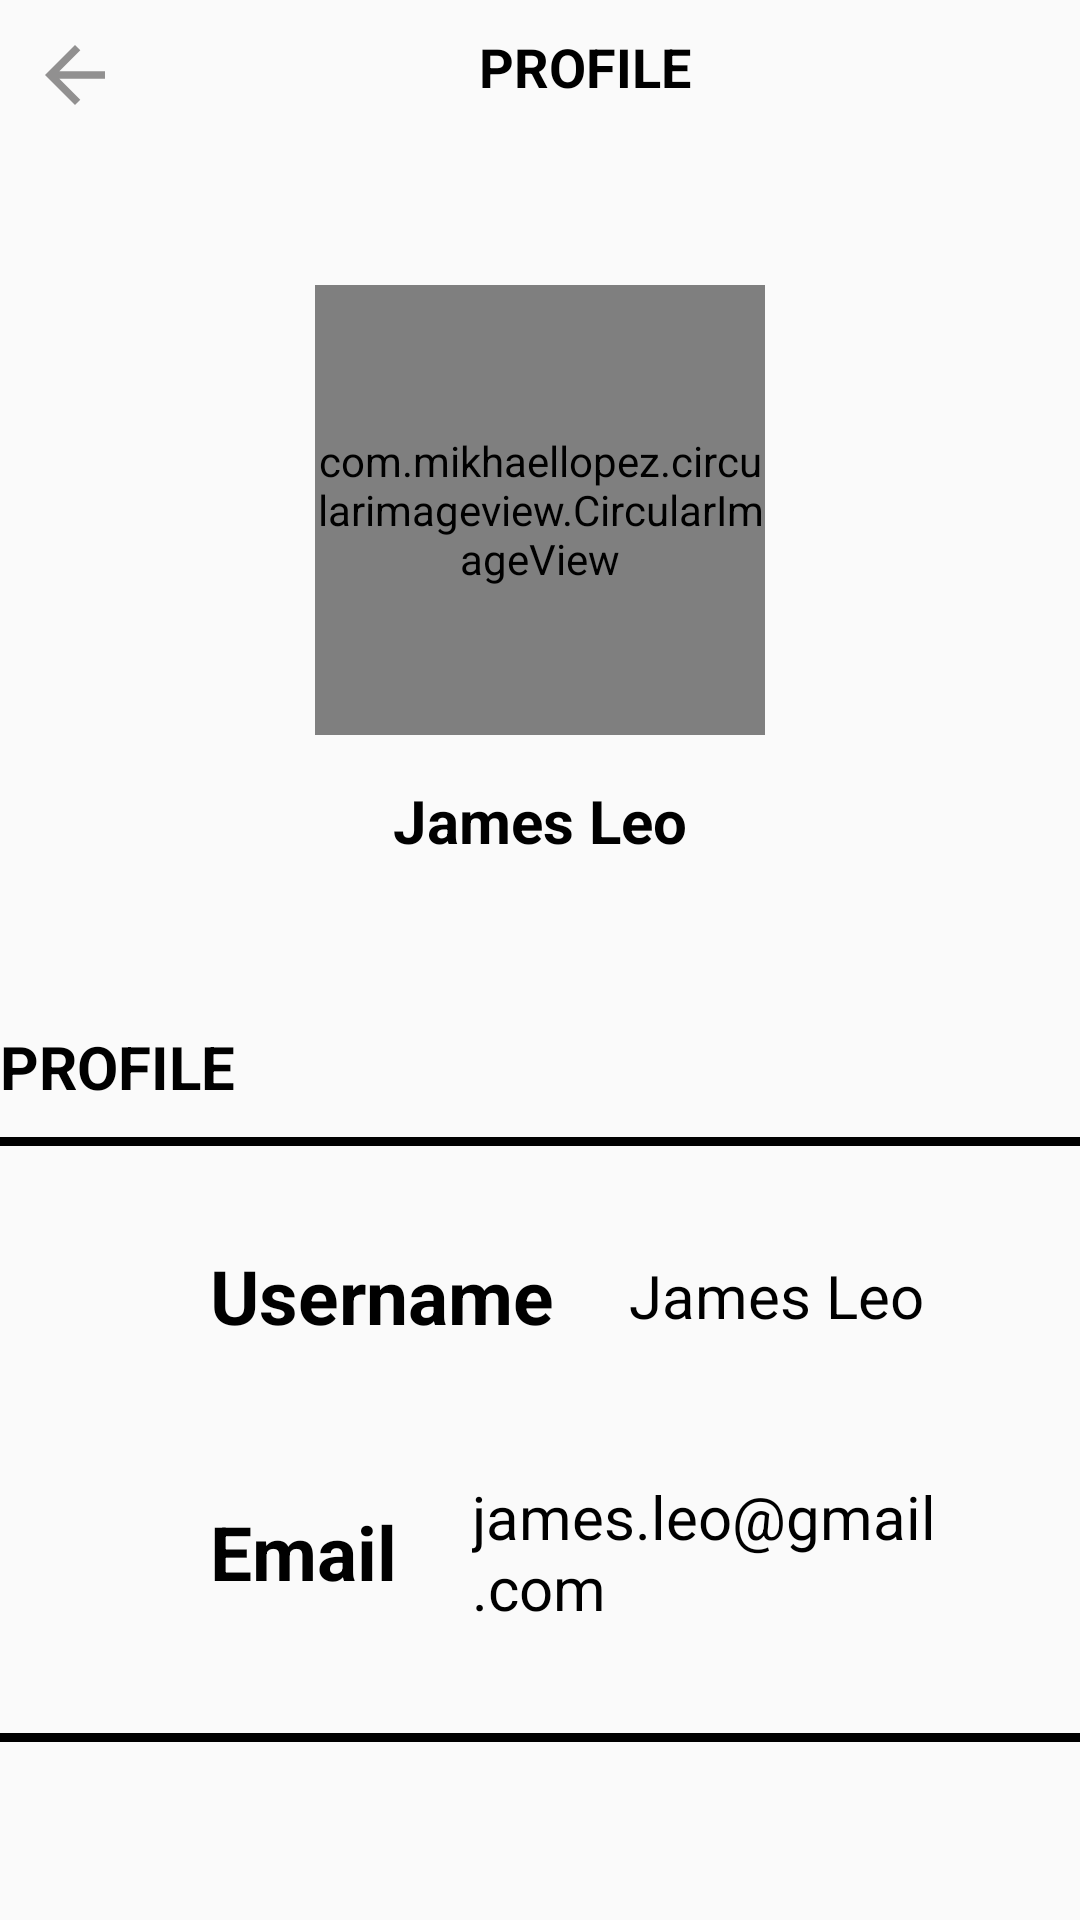

Android layout source for this screen:
<!-- AndroidManifest.xml: application theme Theme.FindYourDestination -->
<!-- res/layout/activity_profile.xml -->
<?xml version="1.0" encoding="utf-8"?>
<LinearLayout
    xmlns:android="http://schemas.android.com/apk/res/android"
    android:layout_width="match_parent"
    android:layout_height="match_parent"
    android:orientation="vertical">

    <include layout="@layout/activity_profile_toolbar"/>
    
    <LinearLayout
        android:layout_width="match_parent"
        android:layout_height="wrap_content"
        android:gravity="center"
        android:paddingTop="30dp"
        android:orientation="vertical">
        
        <com.mikhaellopez.circularimageview.CircularImageView
            android:layout_width="150dp"
            android:layout_height="150dp"
            android:layout_marginTop="15dp"
            android:src="@drawable/person_avatar"/>
        
        <TextView
            android:layout_width="wrap_content"
            android:layout_height="wrap_content"
            android:text="James Leo"
            android:textColor="@color/black"
            android:textSize="20dp"
            android:layout_marginTop="15dp"
            android:textStyle="bold"/>

        <TextView
            android:layout_width="wrap_content"
            android:layout_height="wrap_content"
            android:text="PROFILE"
            android:textColor="@color/black"
            android:textSize="20dp"
            android:layout_gravity="left"
            android:textStyle="bold"
            android:layout_marginTop="55dp"/>
        
        <View
            android:layout_width="match_parent"
            android:layout_height="3dp"
            android:background="@color/black"
            android:layout_marginTop="10dp"/>

    </LinearLayout>
    
    <LinearLayout
        android:layout_width="match_parent"
        android:layout_height="wrap_content"
        android:orientation="horizontal"
        android:paddingLeft="15dp"
        android:paddingRight="15dp"
        android:layout_marginTop="25dp"
        android:gravity="center_vertical">

        <ImageView
            android:layout_width="50dp"
            android:layout_height="50dp"
            android:src="@drawable/ic_person" />
        
        <TextView
            android:layout_width="wrap_content"
            android:layout_height="wrap_content"
            android:text="Username"
            android:textStyle="bold"
            android:textColor="@color/black"
            android:textSize="25dp"
            android:layout_marginLeft="5dp"/>

        <TextView
            android:layout_width="wrap_content"
            android:layout_height="wrap_content"
            android:text="James Leo"
            android:layout_marginLeft="25dp"
            android:textSize="20dp"
            android:textColor="@color/black"/>

    </LinearLayout>

    <LinearLayout
        android:layout_width="match_parent"
        android:layout_height="wrap_content"
        android:orientation="horizontal"
        android:paddingLeft="15dp"
        android:paddingRight="15dp"
        android:layout_marginTop="35dp"
        android:gravity="center_vertical">

        <ImageView
            android:layout_width="50dp"
            android:layout_height="50dp"
            android:src="@drawable/ic_mail" />

        <TextView
            android:layout_width="wrap_content"
            android:layout_height="wrap_content"
            android:text="Email"
            android:textStyle="bold"
            android:textColor="@color/black"
            android:textSize="25dp"
            android:layout_marginLeft="5dp"/>

        <TextView
            android:layout_width="wrap_content"
            android:layout_height="wrap_content"
            android:text="james.leo@gmail.com"
            android:layout_marginLeft="25dp"
            android:textSize="20dp"
            android:textColor="@color/black"/>

    </LinearLayout>
    <View
        android:layout_width="match_parent"
        android:layout_height="3dp"
        android:background="@color/black"
        android:layout_marginTop="35dp"/>

    <LinearLayout
        android:layout_width="match_parent"
        android:layout_height="wrap_content"
        android:layout_marginTop="200dp"
        android:gravity="center_vertical"
        android:orientation="horizontal"
        android:paddingLeft="15dp"
        android:paddingRight="15dp">

        <ImageView
            android:layout_width="50dp"
            android:layout_height="50dp"
            android:layout_gravity="center_horizontal"
            android:src="@drawable/ic_logout" />
    </LinearLayout>


</LinearLayout>
<!-- res/layout/activity_profile_toolbar.xml (included above) -->
<?xml version="1.0" encoding="utf-8"?>
<RelativeLayout
    xmlns:android="http://schemas.android.com/apk/res/android"
    android:orientation="vertical"
    android:layout_width="match_parent"
    android:layout_height="wrap_content">

    <LinearLayout
        android:layout_width="match_parent"
        android:layout_height="wrap_content"
        android:padding="10dp"
        android:orientation="horizontal">

        <ImageView
            android:layout_width="30dp"
            android:layout_height="30dp"
            android:src="@drawable/ic_arrow_back"
            android:layout_alignParentLeft="true"/>

        <TextView
            android:layout_weight="1"
            android:layout_width="0dp"
            android:layout_height="wrap_content"
            android:text="PROFILE"
            android:textSize="18dp"
            android:textStyle="bold"
            android:textColor="@color/black"
            android:gravity="center_horizontal"/>

    </LinearLayout>


</RelativeLayout>
<!-- resources referenced by this layout -->
<resources>
  <!-- drawable ic_arrow_back (drawable) -->
  <vector android:autoMirrored="true" android:height="24dp"
      android:tint="#919090" android:viewportHeight="24"
      android:viewportWidth="24" android:width="24dp" xmlns:android="http://schemas.android.com/apk/res/android">
      <path android:fillColor="@android:color/white" android:pathData="M20,11H7.83l5.59,-5.59L12,4l-8,8 8,8 1.41,-1.41L7.83,13H20v-2z"/>
  </vector>
  <!-- drawable ic_logout (drawable) -->
  <vector android:autoMirrored="true" android:height="70dp"
      android:tint="#686565" android:viewportHeight="40"
      android:viewportWidth="70" android:width="70dp" xmlns:android="http://schemas.android.com/apk/res/android">
      <path android:fillColor="@android:color/white" android:pathData="M17,7l-1.41,1.41L18.17,11H8v2h10.17l-2.58,2.58L17,17l5,-5zM4,5h8V3H4c-1.1,0 -2,0.9 -2,2v14c0,1.1 0.9,2 2,2h8v-2H4V5z"/>
  </vector>
  <!-- drawable person_avatar: png bitmap (drawable, 2877 bytes) -->
  <style name="Theme.FindYourDestination" parent="Theme.AppCompat.Light.NoActionBar">
          
          <item name="colorPrimary">@color/purple_500</item>
          <item name="colorPrimaryVariant">@color/purple_700</item>
          <item name="colorOnPrimary">@color/white</item>
          
          <item name="colorSecondary">@color/teal_200</item>
          <item name="colorSecondaryVariant">@color/teal_700</item>
          <item name="colorOnSecondary">@color/black</item>
          
          <item name="android:statusBarColor">?attr/colorPrimaryVariant</item>
          
      </style>
  <!-- not gathered from this repository: default colours our renderer supplied (Android Studio template values) -->
  <color name="purple_500">#FF6200EE</color>
  <color name="purple_700">#FF3700B3</color>
  <color name="teal_200">#FF03DAC5</color>
  <color name="teal_700">#FF018786</color>
  <color name="black">#FF000000</color>
  <color name="white">#FFFFFFFF</color>
</resources>
